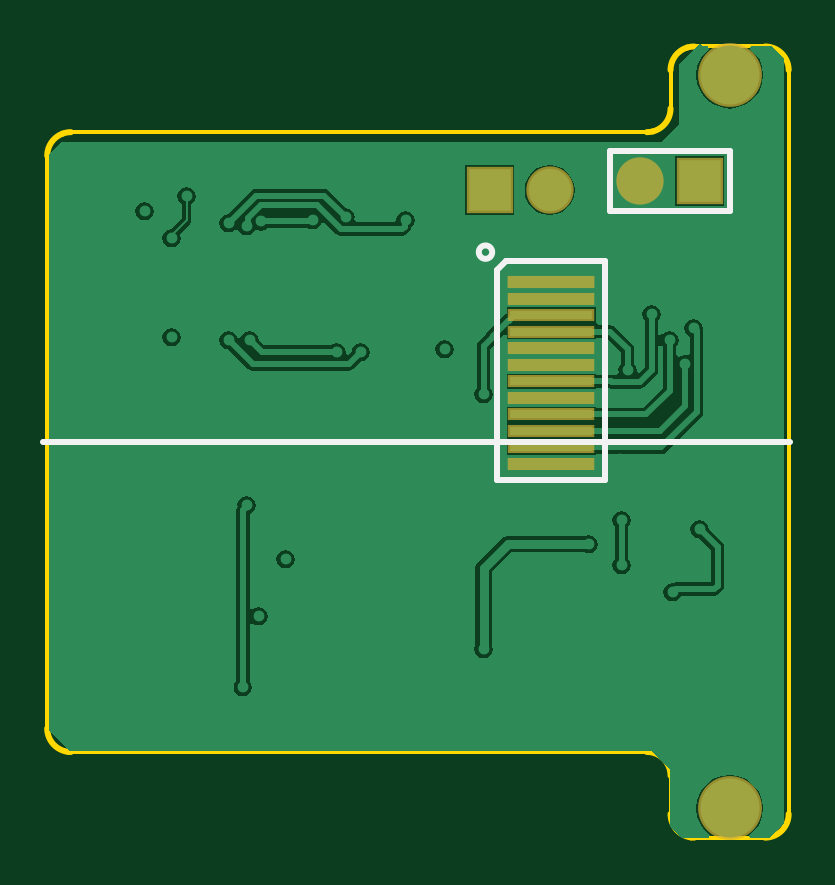
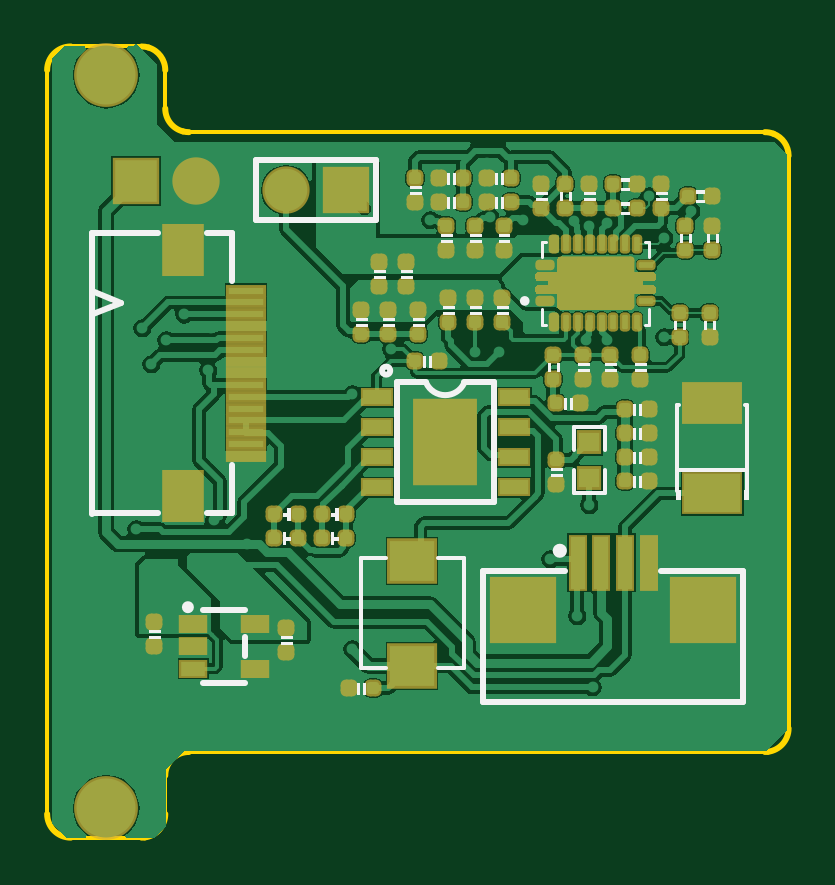
Circuit board: 9 layer files. Board 31.4 x 33.5 mm.
- bottom_copper: PCB4.GBL (44846 bytes)
- bottom_silk: PCB4.GBO (18759 bytes)
- paste: PCB4.GBP (10432 bytes)
- bottom_mask: PCB4.GBS (14032 bytes)
- outline: PCB4.GM1 (1182 bytes)
- top_copper: PCB4.GTL (16333 bytes)
- top_silk: PCB4.GTO (459 bytes)
- paste: PCB4.GTP (386 bytes)
- top_mask: PCB4.GTS (589 bytes)

=== bottom_copper: PCB4.GBL (44846 bytes, source omitted) ===
=== bottom_silk: PCB4.GBO (18759 bytes, source omitted) ===
=== paste: PCB4.GBP (10432 bytes, source omitted) ===
=== bottom_mask: PCB4.GBS (14032 bytes, source omitted) ===
=== outline: PCB4.GM1 ===
G04*
G04 #@! TF.GenerationSoftware,Altium Limited,Altium Designer,20.0.2 (26)*
G04*
G04 Layer_Color=16711935*
%FSLAX25Y25*%
%MOIN*%
G70*
G01*
G75*
%ADD10C,0.01000*%
%ADD43C,0.00600*%
D10*
X9843Y123016D02*
G03*
X5906Y126953I-3937J0D01*
G01*
X-5906D02*
G03*
X-7045Y126784I0J-3937D01*
G01*
D02*
G03*
X-9843Y123016I1140J-3768D01*
G01*
X-12793Y112799D02*
G03*
X-9843Y116611I-986J3811D01*
G01*
X-13780Y112674D02*
G03*
X-12793Y112799I0J3937D01*
G01*
X-109795Y112674D02*
G03*
X-111197Y112416I0J-3937D01*
G01*
D02*
G03*
X-113732Y108737I1402J-3679D01*
G01*
Y13311D02*
G03*
X-110266Y9402I3937J0D01*
G01*
D02*
G03*
X-109795Y9374I471J3909D01*
G01*
X-13458Y9360D02*
G03*
X-13780Y9374I-322J-3924D01*
G01*
X-9843Y5437D02*
G03*
X-13458Y9360I-3937J0D01*
G01*
X-9843Y-969D02*
G03*
X-6410Y-4873I3937J0D01*
G01*
D02*
G03*
X-5906Y-4905I505J3904D01*
G01*
X5906D02*
G03*
X9843Y-969I0J3937D01*
G01*
D43*
X-113732Y13311D02*
Y108737D01*
X1235Y126953D02*
X5906D01*
X-1235D02*
X1235D01*
X-5906D02*
X-1235D01*
X-109795Y9374D02*
X-105858D01*
X-13780D01*
X-5906Y-4905D02*
X0D01*
X5906D01*
X-9843Y-969D02*
Y5437D01*
X9843Y-969D02*
X9843Y123016D01*
X-9843Y116611D02*
Y123016D01*
X-109795Y112674D02*
X-13780D01*
M02*

=== top_copper: PCB4.GTL (16333 bytes, source omitted) ===
=== top_silk: PCB4.GTO ===
G04*
G04 #@! TF.GenerationSoftware,Altium Limited,Altium Designer,20.0.2 (26)*
G04*
G04 Layer_Color=65535*
%FSLAX25Y25*%
%MOIN*%
G70*
G01*
G75*
%ADD10C,0.01000*%
D10*
X-39567Y92677D02*
G03*
X-39567Y92677I-1118J0D01*
G01*
X-114500Y61024D02*
X10000D01*
X-38685Y54677D02*
Y89677D01*
X-37185Y91177D01*
X-20685D01*
Y54677D02*
Y91177D01*
X-38685Y54677D02*
X-20685D01*
X0Y99500D02*
Y109500D01*
X-20000D02*
X0D01*
X-20000Y99500D02*
Y109500D01*
Y99500D02*
X0D01*
M02*

=== paste: PCB4.GTP ===
G04*
G04 #@! TF.GenerationSoftware,Altium Limited,Altium Designer,20.0.2 (26)*
G04*
G04 Layer_Color=8421504*
%FSLAX25Y25*%
%MOIN*%
G70*
G01*
G75*
%ADD11R,0.13780X0.01378*%
D11*
X-29685Y87677D02*
D03*
D03*
Y84921D02*
D03*
Y82165D02*
D03*
Y79409D02*
D03*
Y76653D02*
D03*
Y73898D02*
D03*
Y71142D02*
D03*
Y68386D02*
D03*
Y65630D02*
D03*
Y62874D02*
D03*
Y60118D02*
D03*
Y57362D02*
D03*
M02*

=== top_mask: PCB4.GTS ===
G04*
G04 #@! TF.GenerationSoftware,Altium Limited,Altium Designer,20.0.2 (26)*
G04*
G04 Layer_Color=8388736*
%FSLAX25Y25*%
%MOIN*%
G70*
G01*
G75*
%ADD12R,0.14580X0.02178*%
%ADD13C,0.07887*%
%ADD14R,0.07887X0.07887*%
%ADD15C,0.10642*%
D12*
X-29685Y87677D02*
D03*
D03*
Y84921D02*
D03*
Y82165D02*
D03*
Y79409D02*
D03*
Y76653D02*
D03*
Y73898D02*
D03*
Y71142D02*
D03*
Y68386D02*
D03*
Y65630D02*
D03*
Y62874D02*
D03*
Y60118D02*
D03*
Y57362D02*
D03*
D13*
X-30000Y103000D02*
D03*
X-15000Y104500D02*
D03*
D14*
X-40000Y103000D02*
D03*
X-5000Y104500D02*
D03*
D15*
X0Y122178D02*
D03*
Y0D02*
D03*
M02*

